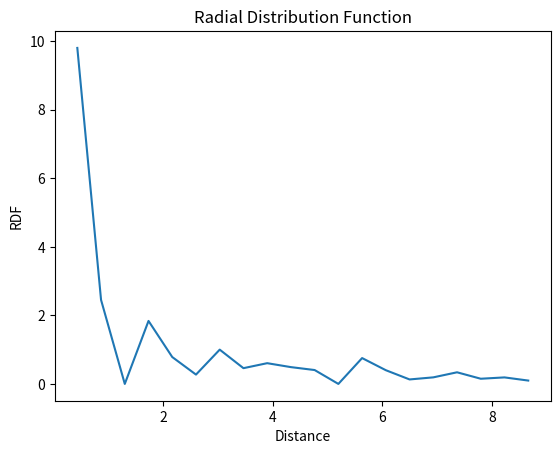

Generate this figure with matplotlib:
import numpy as np
import matplotlib.pyplot as plt

# 生成随机颗粒堆积数据（示例）
num_particles = 100
box_size = 10.0
particles = np.random.rand(num_particles, 3) * box_size
print(particles)

# 选择一个参考颗粒
reference_particle = particles[0]

# 计算参考颗粒与其他颗粒的距离
distances = np.linalg.norm(particles - reference_particle, axis=1)

# 设置直方图参数
num_bins = 20
max_distance = np.sqrt(3) * box_size / 2
bin_edges = np.linspace(0, max_distance, num_bins + 1)

# 计算直方图
hist, _ = np.histogram(distances, bins=bin_edges)

# 归一化直方图
bin_width = bin_edges[1] - bin_edges[0]
rdf = hist / (4 * np.pi * bin_edges[1:]**2 * bin_width * num_particles / (box_size**3))

# 绘制径向分布函数图像
print(bin_edges[1:])
plt.plot(bin_edges[1:], rdf)
plt.xlabel("Distance")
plt.ylabel("RDF")
plt.title("Radial Distribution Function")
plt.show()
